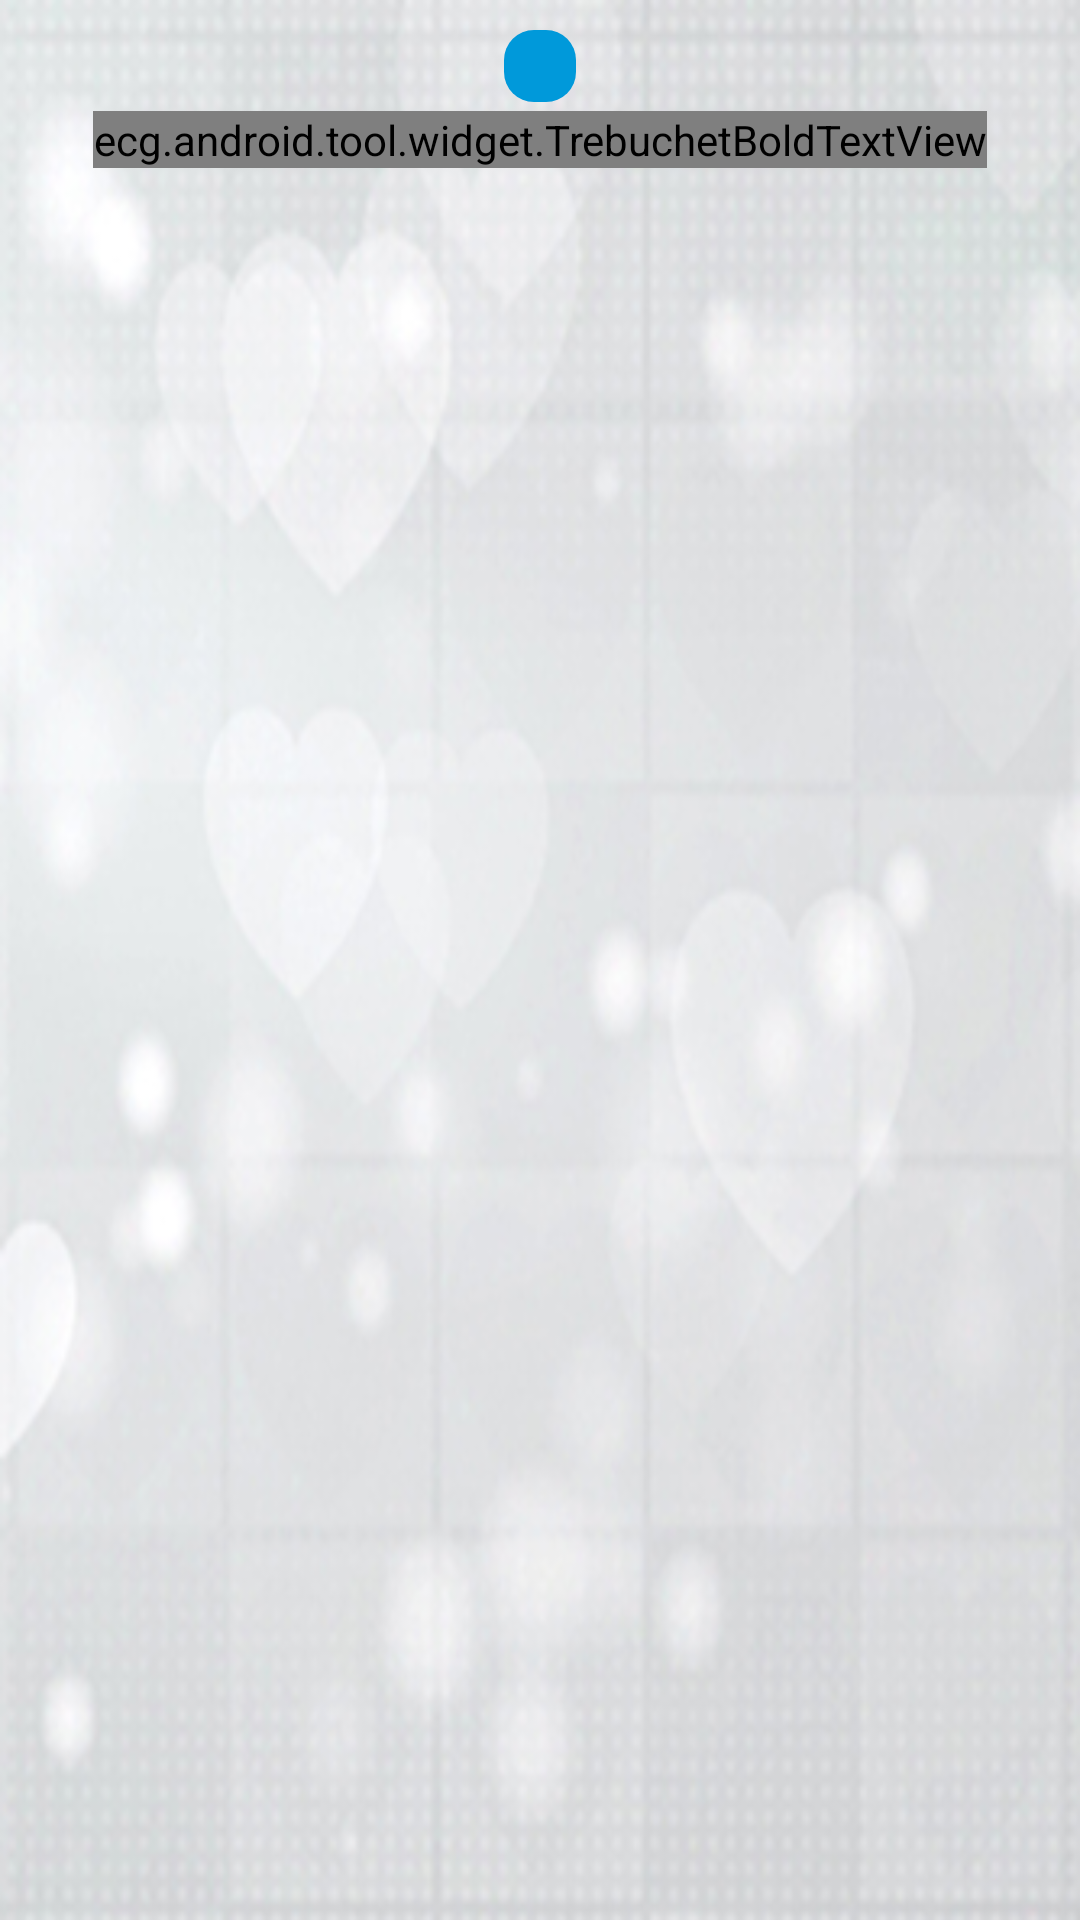

Layout XML and referenced resources for this Android screen:
<!-- AndroidManifest.xml: application theme AppTheme -->
<!-- res/layout/feature_icon.xml -->
<?xml version="1.0" encoding="UTF-8"?>
<LinearLayout xmlns:android="http://schemas.android.com/apk/res/android"
	android:layout_width="wrap_content"
	android:layout_height="wrap_content"
	android:gravity="center_horizontal"
	android:orientation="vertical"
	android:paddingTop="7dp">

	<ImageView
		android:id="@+id/icon"
		android:layout_width="wrap_content"
		android:layout_height="wrap_content"
		android:layout_margin="3dp"
		android:background="@drawable/ic_feature_bg"/>

	<ecg.android.tool.widget.TrebuchetBoldTextView
		android:id="@+id/label"
		android:layout_width="wrap_content"
		android:layout_height="wrap_content"
		android:gravity="center"
		android:textColor="@color/featureTitleColor"/>

</LinearLayout>
<!-- resources referenced by this layout -->
<resources>
  <color name="featureTitleColor">#939597</color>
  <!-- drawable ic_feature_bg (drawable) -->
  <?xml version="1.0" encoding="UTF-8"?>
  <selector xmlns:android="http://schemas.android.com/apk/res/android">
  
      <item android:drawable="@drawable/ic_feature_bg_p" android:state_pressed="true"/>
      <item android:drawable="@drawable/ic_feature_bg_n"/>
  
  </selector>
  <style name="AppTheme" parent="@style/AppThemeBase">
  		<item name="android:selectableItemBackground">@drawable/abc_item_background_holo_light
  		</item>
  	</style>
  <!-- drawable ic_feature_bg_p (drawable) -->
  <?xml version="1.0" encoding="UTF-8"?>
  <shape xmlns:android="http://schemas.android.com/apk/res/android" android:shape="rectangle">
      <corners android:radius="10dp"/>
      
      <solid android:color="#0081b7"/>
  </shape>
  <!-- drawable ic_feature_bg_n (drawable) -->
  <?xml version="1.0" encoding="UTF-8"?>
  <shape xmlns:android="http://schemas.android.com/apk/res/android" android:shape="rectangle">
      <corners android:radius="10dp"/>
      
      <solid android:color="#0099da"/>
  </shape>
  <style name="AppThemeBase" parent="@style/Theme.AppCompat.Light.NoActionBar">
  		<item name="android:windowBackground">@drawable/background_image</item>
  		<item name="android:spinnerItemStyle">@style/ActionBar.SpinnerTitle</item>
  		<item name="actionMenuTextColor">@color/actionBarMenuTextColor</item>
  		<item name="alertDialogTheme">@style/AppTheme.DialogTheme</item>
  		<item name="colorPrimary">@color/actionBarColor</item>
  		<item name="colorPrimaryDark">@color/actionBarColorDark</item>
  		<item name="colorAccent">@color/actionBarColorDark</item>
  		<item name="buttonStyle">@style/Widget.Button</item>
  		<item name="android:spinnerStyle">@style/Widget.AppCompat.Spinner</item> 
  	</style>
  <!-- drawable background_image: jpg bitmap (drawable-land-xhdpi, 290186 bytes) -->
  <style name="ActionBar.SpinnerTitle" parent="@style/Widget.AppCompat.TextView.SpinnerItem">
  		<item name="android:textColor">#000</item>
  	</style>
  <color name="actionBarMenuTextColor">#FFFFFF</color>
  <style name="AppTheme.DialogTheme" parent="@style/Theme.AppCompat.Light.Dialog.Alert">
  		<item name="colorPrimary">@color/actionBarColor</item>
  		<item name="colorPrimaryDark">@color/actionBarColorDark</item>
  		<item name="colorAccent">@color/actionBarColorDark</item>
  	</style>
  <color name="actionBarColor">#009CDE</color>
  <color name="actionBarColorDark">#02336B</color>
  <style name="Widget.Button" parent="@style/Widget.AppCompat.Button">
  		<item name="android:minWidth">160dip</item>
  	</style>
</resources>
